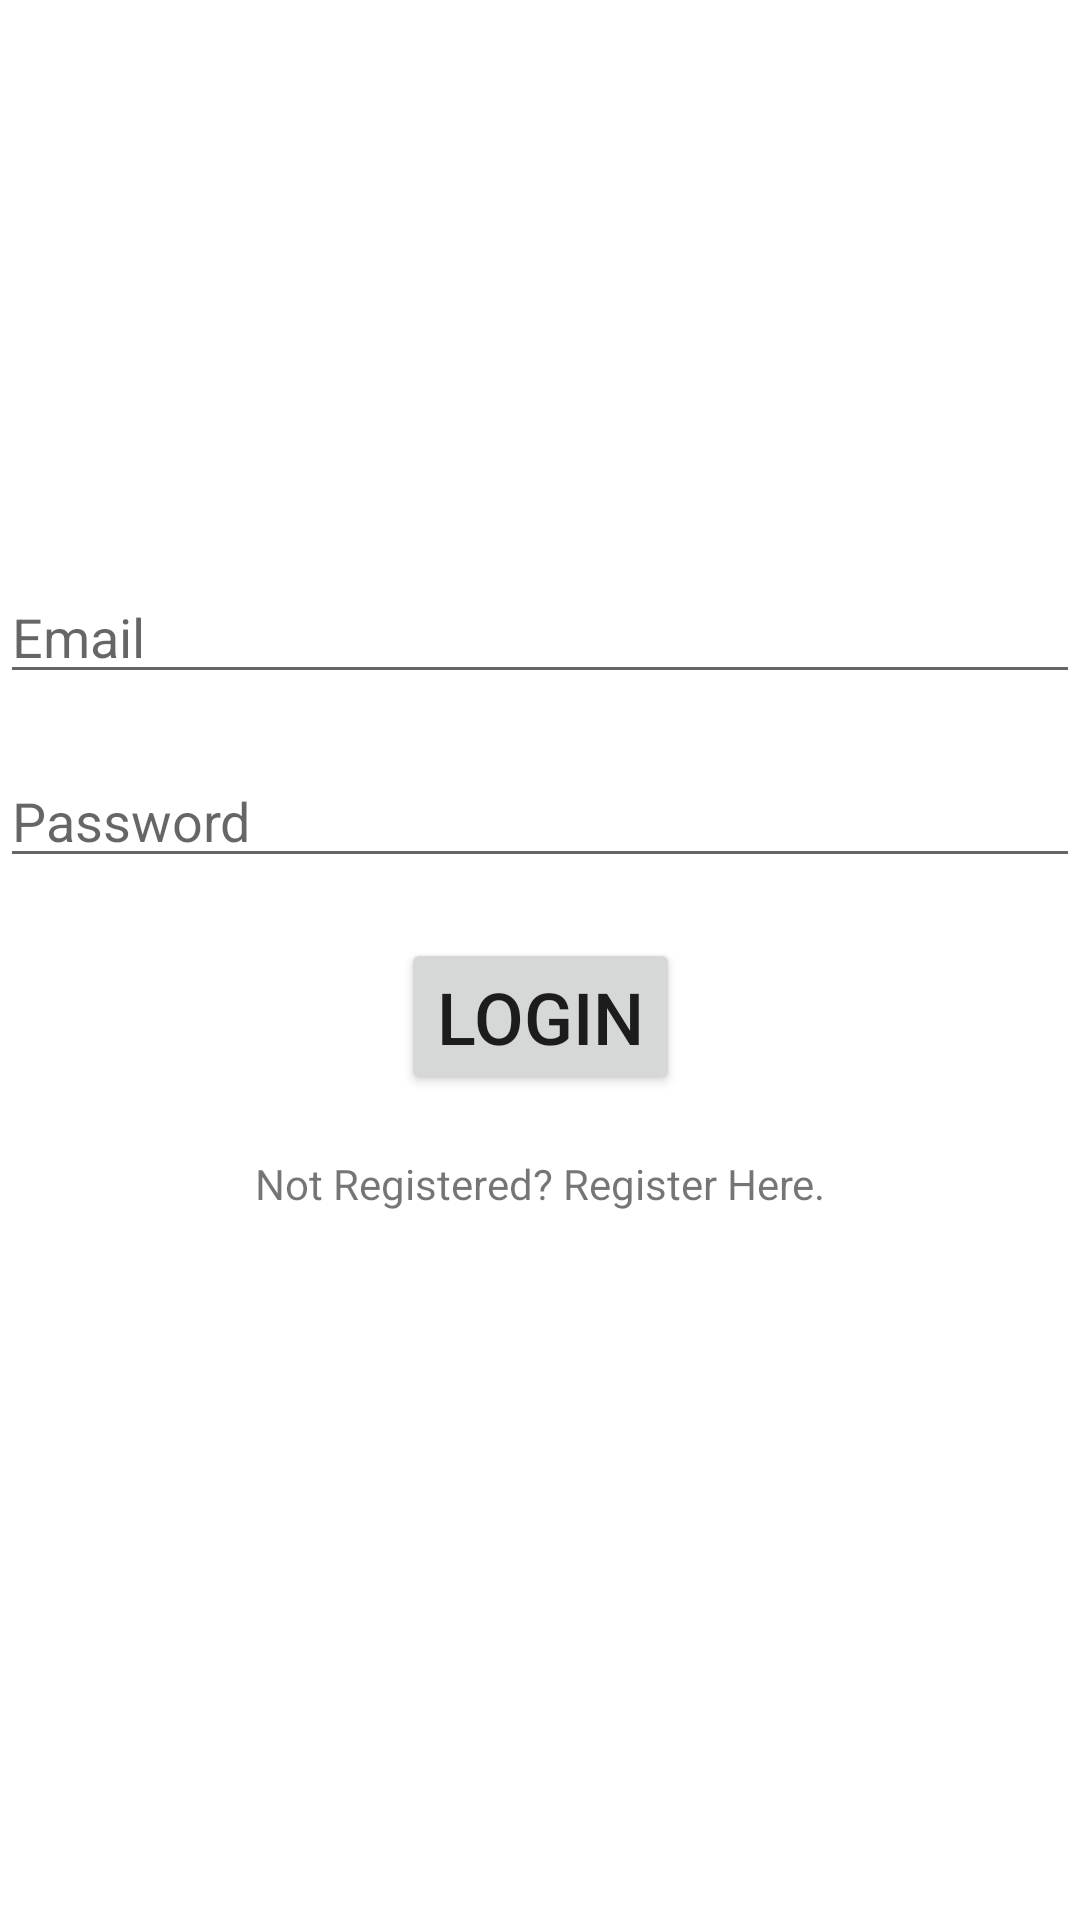

Android layout source for this screen:
<!-- AndroidManifest.xml: application theme Theme.CovidControlXAdmin -->
<!-- res/layout/activity_main.xml -->
<?xml version="1.0" encoding="utf-8"?>
<androidx.constraintlayout.widget.ConstraintLayout
    xmlns:android="http://schemas.android.com/apk/res/android"
    xmlns:tools="http://schemas.android.com/tools"
    xmlns:app="http://schemas.android.com/apk/res-auto"
    android:layout_width="match_parent"
    android:layout_height="match_parent"
    tools:context=".MainActivity">

    <EditText
        android:id="@+id/txtLoginEmail"
        android:layout_width="0dp"
        android:layout_height="wrap_content"
        android:layout_marginTop="190dp"
        android:hint="Email"
        android:inputType="textEmailAddress"
        app:layout_constraintEnd_toEndOf="parent"
        app:layout_constraintStart_toStartOf="parent"
        app:layout_constraintTop_toTopOf="parent"
        android:autofillHints="" />

    <EditText
        android:id="@+id/txtLoginPassword"
        android:layout_width="0dp"
        android:layout_height="wrap_content"
        android:layout_marginTop="20dp"
        android:hint="Password"
        android:inputType="textPassword"
        app:layout_constraintEnd_toEndOf="parent"
        app:layout_constraintStart_toStartOf="parent"
        app:layout_constraintTop_toBottomOf="@+id/txtLoginEmail"
        android:autofillHints="" />

    <Button
        android:id="@+id/btnLogin"
        android:layout_width="wrap_content"
        android:layout_height="wrap_content"
        android:layout_marginTop="20dp"
        android:text="Login"
        android:textSize="24sp"
        app:layout_constraintEnd_toEndOf="parent"
        app:layout_constraintStart_toStartOf="parent"
        app:layout_constraintTop_toBottomOf="@+id/txtLoginPassword" />

    <TextView
        android:id="@+id/txtRegister"
        android:layout_width="wrap_content"
        android:layout_height="wrap_content"
        android:layout_marginTop="20dp"
        android:text="Not Registered? Register Here."
        app:layout_constraintHorizontal_bias="0.5"
        app:layout_constraintLeft_toLeftOf="parent"
        app:layout_constraintRight_toRightOf="parent"
        app:layout_constraintTop_toBottomOf="@+id/btnLogin" />

  </androidx.constraintlayout.widget.ConstraintLayout>
<!-- resources referenced by this layout -->
<resources>
  <style name="Theme.CovidControlXAdmin" parent="Theme.MaterialComponents.DayNight.DarkActionBar">
          
          <item name="colorPrimary">@color/purple_500</item>
          <item name="colorPrimaryVariant">@color/purple_700</item>
          <item name="colorOnPrimary">@color/white</item>
          
          <item name="colorSecondary">@color/teal_200</item>
          <item name="colorSecondaryVariant">@color/teal_700</item>
          <item name="colorOnSecondary">@color/black</item>
          
          <item name="android:statusBarColor" tools:targetApi="l">?attr/colorPrimaryVariant</item>
          
      </style>
  <!-- not gathered from this repository: default colours our renderer supplied (Android Studio template values) -->
  <color name="purple_500">#FF6200EE</color>
  <color name="purple_700">#FF3700B3</color>
  <color name="teal_200">#FF03DAC5</color>
  <color name="teal_700">#FF018786</color>
  <color name="black">#FF000000</color>
  <color name="white">#FFFFFFFF</color>
</resources>
